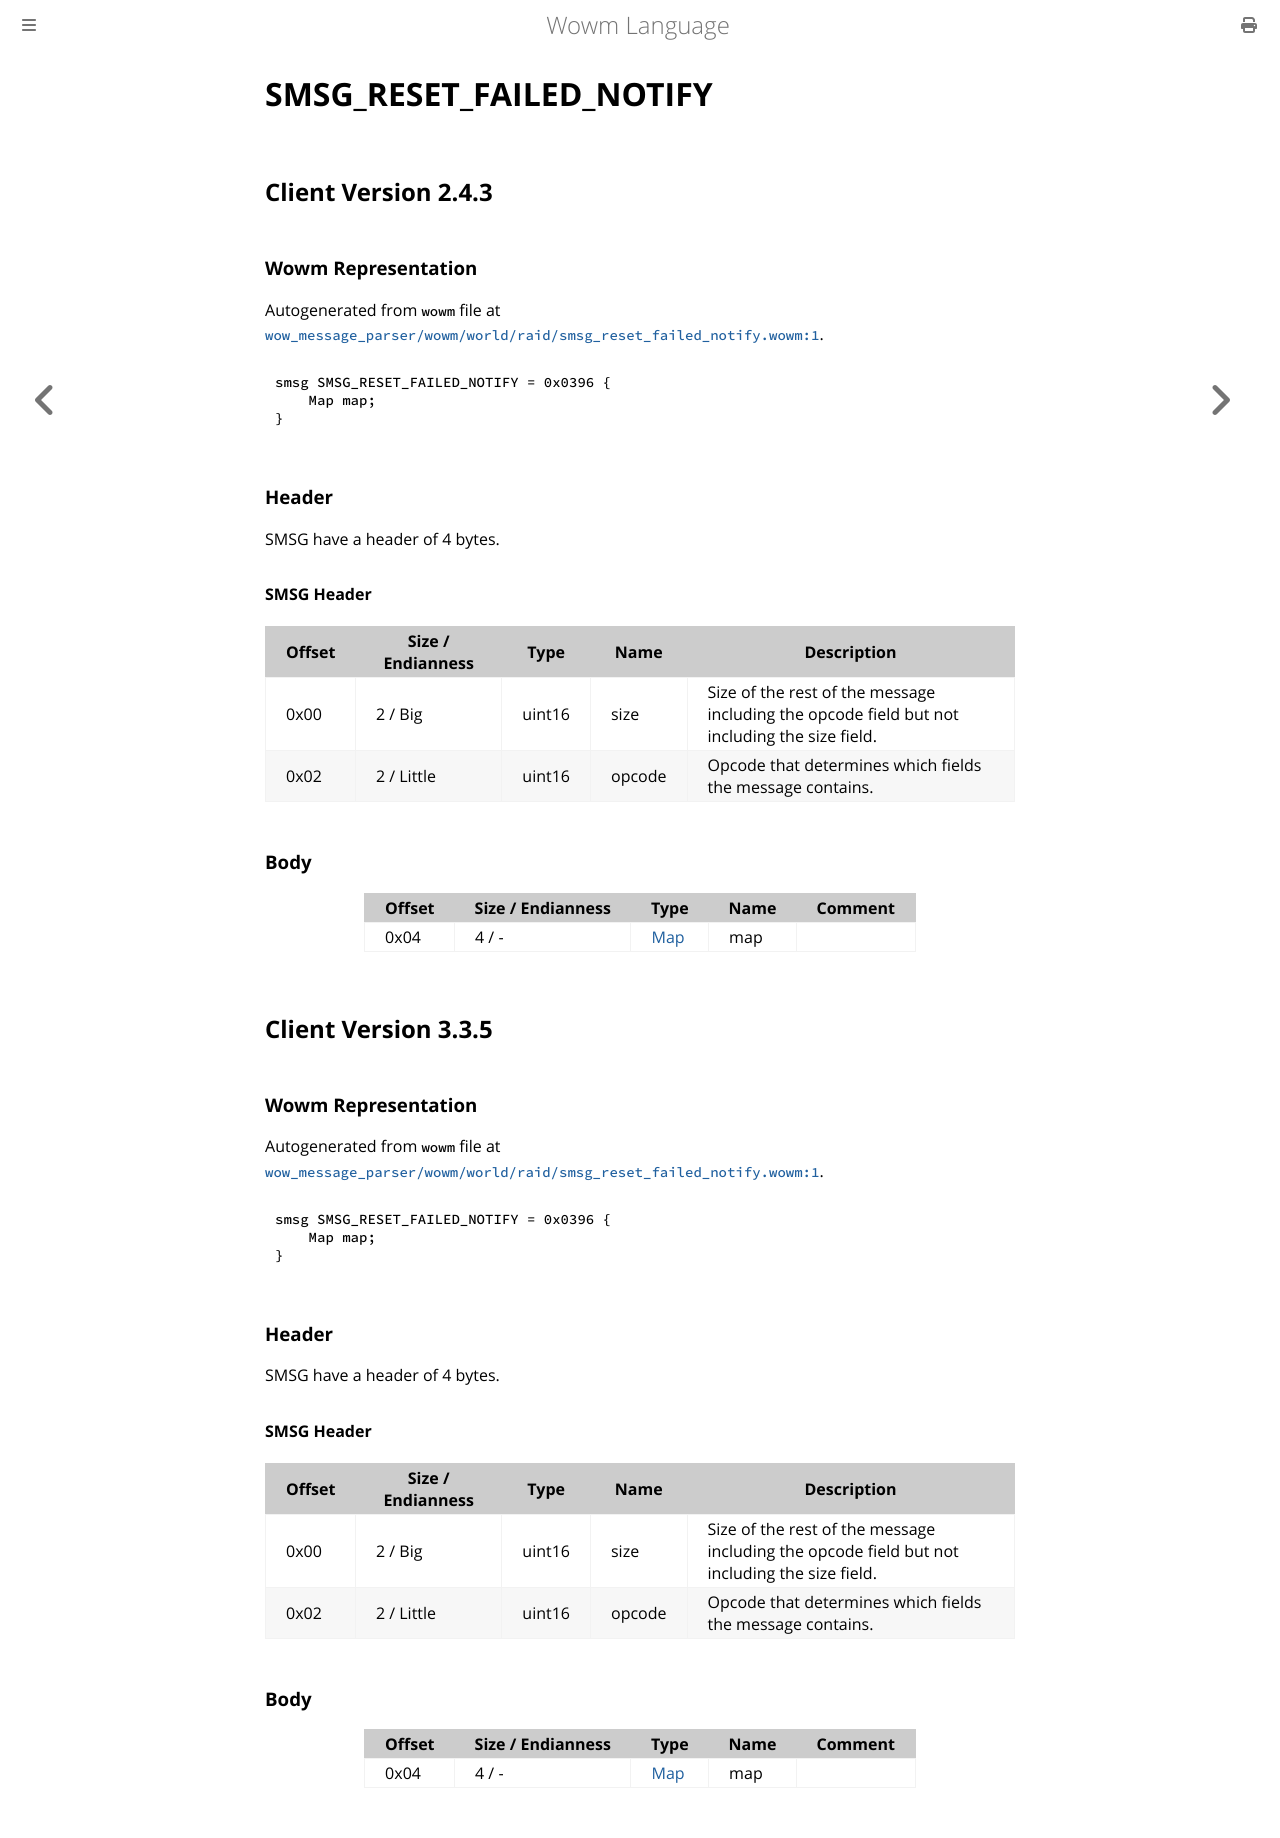

repository: gtker/wow_messages · page: docs/smsg_reset_failed_notify.html · generator: mdbook

# SMSG_RESET_FAILED_NOTIFY

## Client Version 2.4.3

### Wowm Representation

Autogenerated from `wowm` file at [`wow_message_parser/wowm/world/raid/smsg_reset_failed_notify.wowm:1`](https://github.com/gtker/wow_messages/tree/main/wow_message_parser/wowm/world/raid/smsg_reset_failed_notify.wowm#L1).
```rust,ignore
smsg SMSG_RESET_FAILED_NOTIFY = 0x0396 {
    Map map;
}
```
### Header

SMSG have a header of 4 bytes.

#### SMSG Header

| Offset | Size / Endianness | Type   | Name   | Description |
| ------ | ----------------- | ------ | ------ | ----------- |
| 0x00   | 2 / Big           | uint16 | size   | Size of the rest of the message including the opcode field but not including the size field.|
| 0x02   | 2 / Little        | uint16 | opcode | Opcode that determines which fields the message contains.|

### Body

| Offset | Size / Endianness | Type | Name | Comment |
| ------ | ----------------- | ---- | ---- | ------- |
| 0x04 | 4 / - | [Map](map.md) | map |  |

## Client Version 3.3.5

### Wowm Representation

Autogenerated from `wowm` file at [`wow_message_parser/wowm/world/raid/smsg_reset_failed_notify.wowm:1`](https://github.com/gtker/wow_messages/tree/main/wow_message_parser/wowm/world/raid/smsg_reset_failed_notify.wowm#L1).
```rust,ignore
smsg SMSG_RESET_FAILED_NOTIFY = 0x0396 {
    Map map;
}
```
### Header

SMSG have a header of 4 bytes.

#### SMSG Header

| Offset | Size / Endianness | Type   | Name   | Description |
| ------ | ----------------- | ------ | ------ | ----------- |
| 0x00   | 2 / Big           | uint16 | size   | Size of the rest of the message including the opcode field but not including the size field.|
| 0x02   | 2 / Little        | uint16 | opcode | Opcode that determines which fields the message contains.|

### Body

| Offset | Size / Endianness | Type | Name | Comment |
| ------ | ----------------- | ---- | ---- | ------- |
| 0x04 | 4 / - | [Map](map.md) | map |  |
